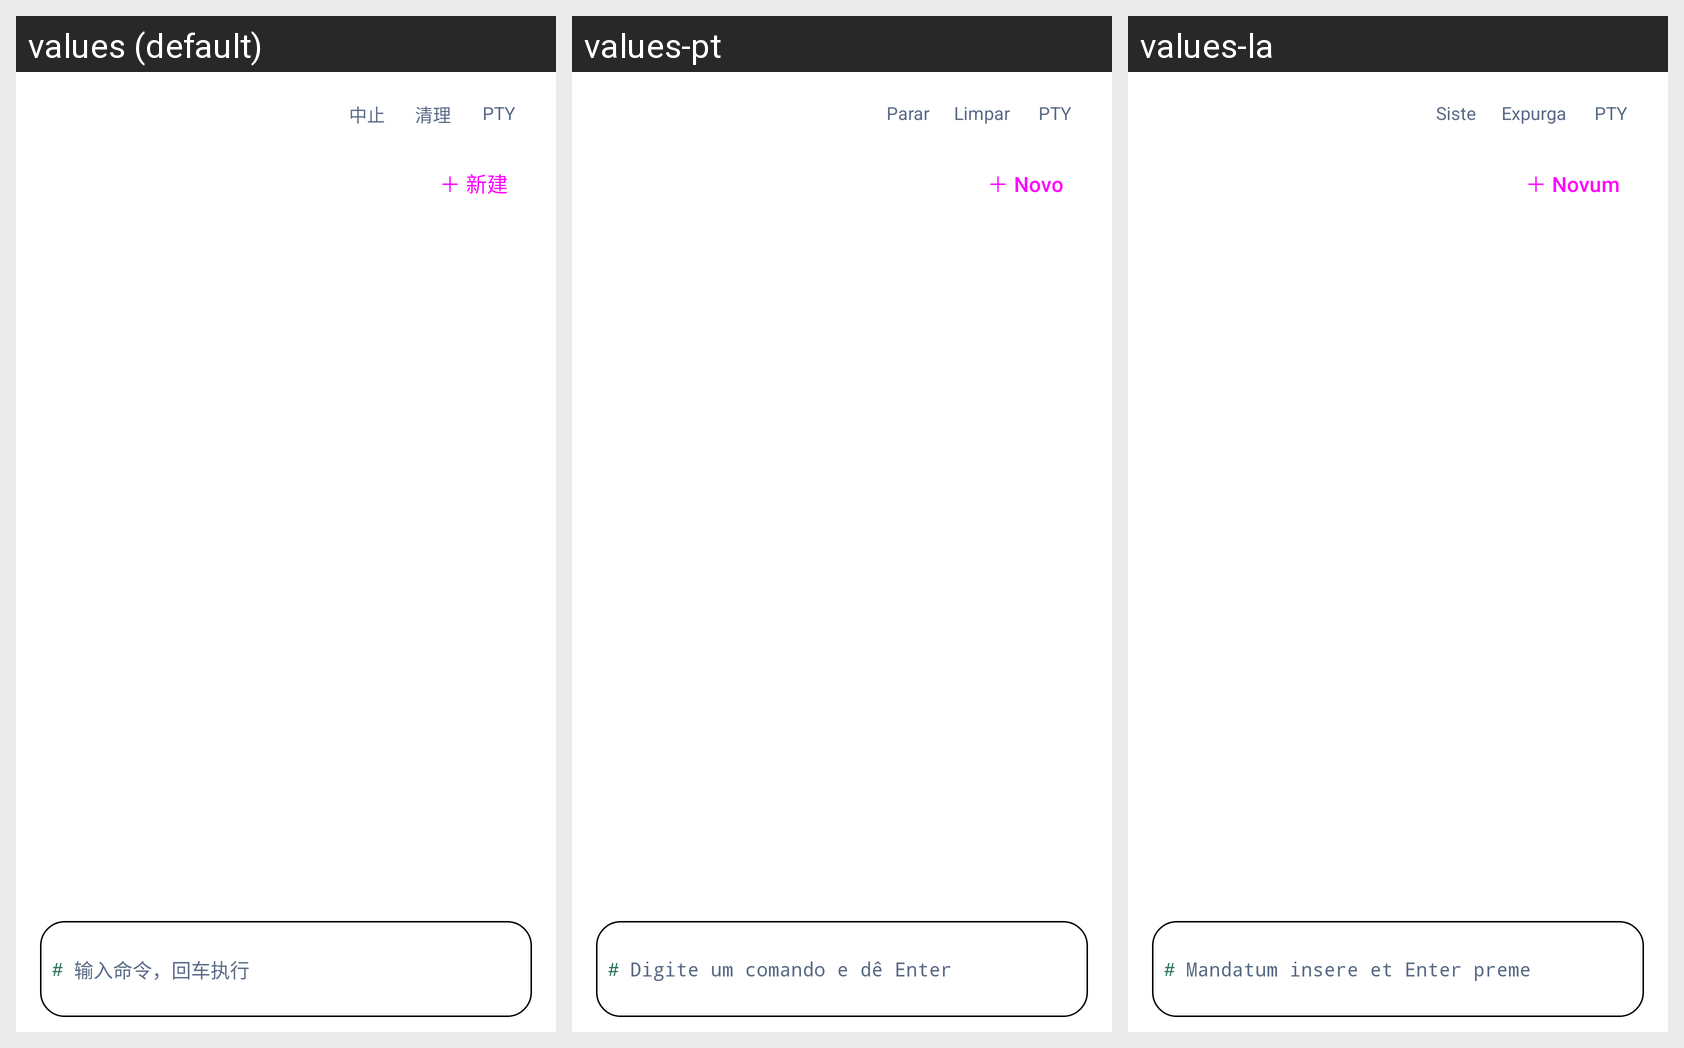

Strings drawn on this Android screen and how each of the app's shown locales translates them:
Android screen res/layout/fragment_terminal.xml rendered under 3 locales, left to right: values (default), values-pt, values-la. Device: Nexus 5 (rendered at 1080×1920; each locale shown at half size, 540×960, under a caption strip naming it); theme Theme.DeepseekHarness.
Other locales in the repository, not shown: values-ar, values-en, values-fr, values-ja, values-ko, values-ru.
Strings drawn on this screen, with the default value and each locale's value (text and hints the layout hard-codes, and strings that could not be matched under every locale, appear in the picture but are not listed):

ui_m0050
  values: 中止
  values-pt: Parar
  values-la: Siste

ui_m0164
  values: 清理
  values-pt: Limpar
  values-la: Expurga

ui_terminal_pty
  values: PTY
  values-pt: PTY  [not translated; the default value is used]
  values-la: PTY  [not translated; the default value is used]

ui_terminal_prompt
  values: # 
  values-pt: #   [not translated; the default value is used]
  values-la: #   [not translated; the default value is used]

ui_m0024
  values: 输入命令，回车执行
  values-pt: Digite um comando e dê Enter
  values-la: Mandatum insere et Enter preme

ui_m0218
  values: ＋ 新建
  values-pt: ＋ Novo
  values-la: ＋ Novum
